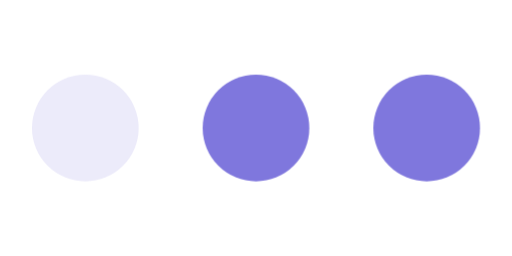
t = 0.00 s
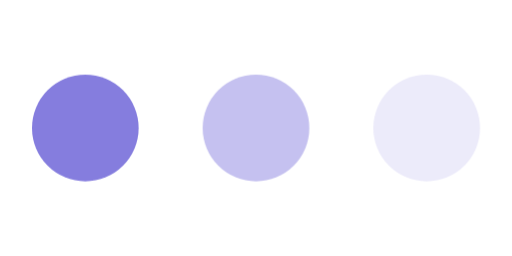
t = 0.40 s
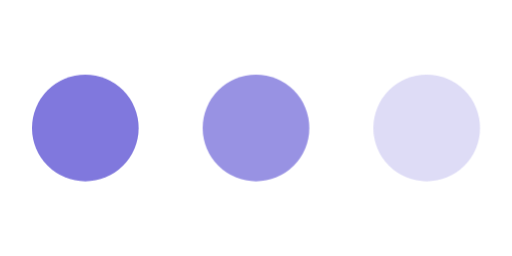
t = 0.52 s
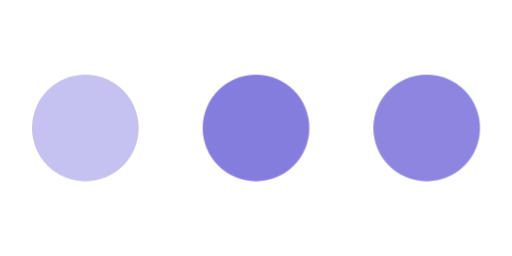
t = 0.76 s
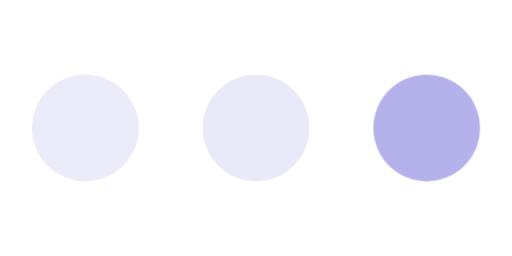
t = 1.12 s
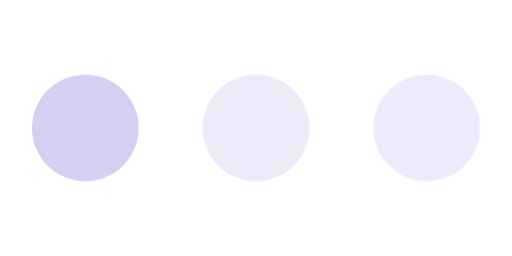
t = 1.36 s

The animated SVG that drew these frames (rendered in a browser with its animation timeline set to each time). Animation: 1 CSS @keyframes rule; one cycle of 1.60 s, repeats indefinitely.

<svg width="48" height="24" viewBox="0 0 48 24" fill="none" xmlns="http://www.w3.org/2000/svg">
  <style>
    @keyframes pulse {
      0%, 80%, 100% { opacity: 0.15; }
      40% { opacity: 1; }
    }
    .d1 { animation: pulse 1.2s ease-in-out infinite 0s; }
    .d2 { animation: pulse 1.2s ease-in-out infinite 0.2s; }
    .d3 { animation: pulse 1.2s ease-in-out infinite 0.4s; }
  </style>
  <circle class="d1" cx="8"  cy="12" r="5" fill="#7F77DD"/>
  <circle class="d2" cx="24" cy="12" r="5" fill="#7F77DD"/>
  <circle class="d3" cx="40" cy="12" r="5" fill="#7F77DD"/>
</svg>
